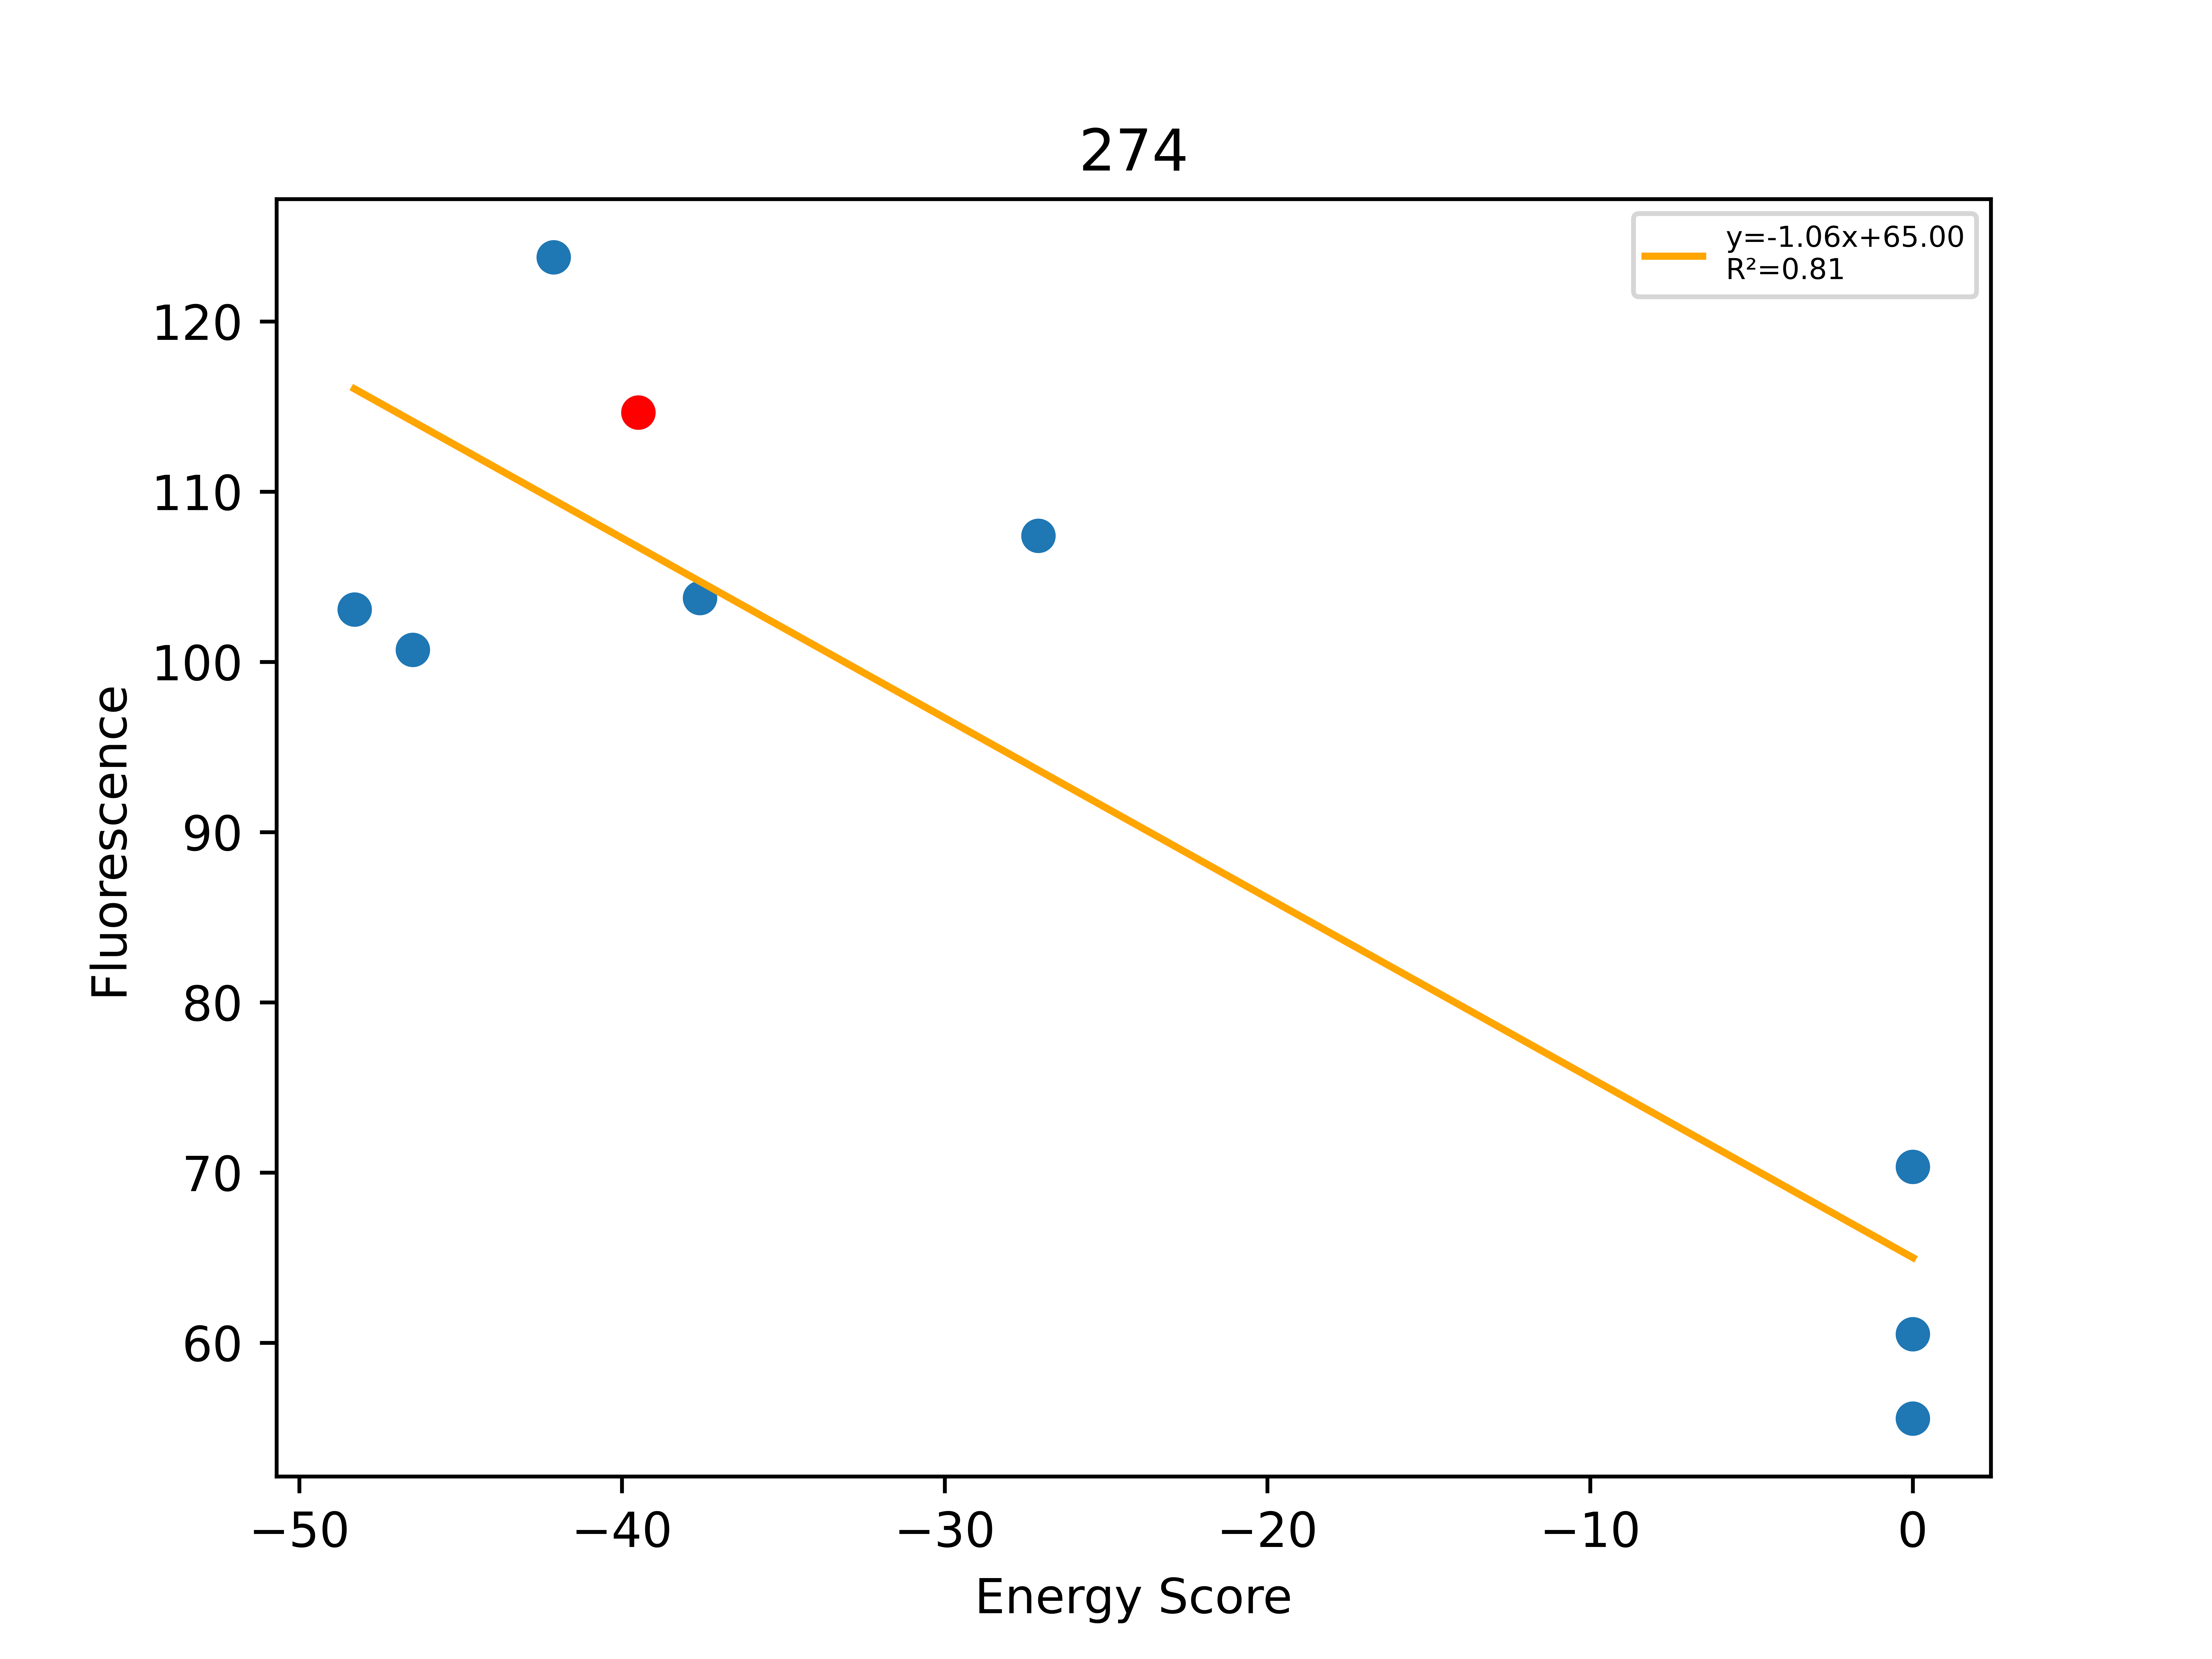

The data file committed next to this chart (first rows):
, Unnamed: 0, Total, Dimer, Monomer, DimerDiff, VDWDimer, VDWDiff, HBONDDimer, HBONDDiff, IMM1Dimer, IMM1Diff, SequenceProbability, DimerSasa, MonomerSasa, startXShift, xShift, xShiftDiff, startCrossingAngle, crossingAngle, crossingAngleDiff, startAxialRotation, axialRotation, axialRotationDiff
0, 616, -48.29, -417.8, -369.5, -5.72, -77.89, 8.408, -104, -13.54, -235.9, -0.5897, 6.4878e-05, 3601, 4470, 6.966, 6.352, 0.6139, -60.55, -50.65, -9.899, 12.26, 15.88, -3.621
1, 619, -46.48, -400.1, -353.6, 11.94, -71.63, 14.66, -90.42, -1.13687e-13, -238, -2.721, 3.30445e-05, 3626, 4546, 6.966, 6.352, 0.6139, -60.55, -50.65, -9.899, 12.26, 15.88, -3.621
2, 615, -42.12, -406.5, -364.4, 5.55, -83.39, 2.904, -90.39, 0.02659, -232.7, 2.619, 0.0001247, 3618, 4447, 6.966, 6.352, 0.6139, -60.55, -50.65, -9.899, 12.26, 15.88, -3.621
3, 617, -39.5, -412, -372.5, -26.93, -86.3, -7.311, -90.42, -12.72, -235.3, -6.897, 0.0001104, 3821, 0.0, 6.966, 6.352, 0.6139, -60.55, -50.65, -9.899, 12.26, 15.88, -3.621
4, 611, -37.58, -412.9, -375.3, -0.8302, -86.88, -0.5848, -91.85, -1.434, -234.1, 1.189, 0.0002209, 3612, 4484, 6.966, 6.352, 0.6139, -60.55, -50.65, -9.899, 12.26, 15.88, -3.621
5, 610, -27.1, -397.6, -370.5, 14.39, -84.85, 1.446, -76.64, 13.78, -236.2, -0.8413, 0.0001671, 3587, 4517, 6.966, 6.352, 0.6139, -60.55, -50.65, -9.899, 12.26, 15.88, -3.621
6, 614, 0.0, 7842240, -370, 7842650, 7842560, 7842650, -85.97, 4.452, -236.5, -1.18, 0.0001247, 3599, 4499, 6.966, 6.352, 0.6139, -60.55, -50.65, -9.899, 12.26, 15.88, -3.621
7, 618, 0.0, 1095930, -379.6, 1096340, 1096260, 1096340, -85.97, 4.452, -240.6, -5.239, 0.0001473, 3588, 4578, 6.966, 6.352, 0.6139, -60.55, -50.65, -9.899, 12.26, 15.88, -3.621
8, 731, 0.0, 1133160, -364.5, 1133570, 1133490, 1133570, -88.33, 2.087, -242.9, -7.609, 8.31021e-05, 3598, 4664, 6.966, 6.352, 0.6139, -60.55, -50.65, -9.899, 12.26, 15.88, -3.621
